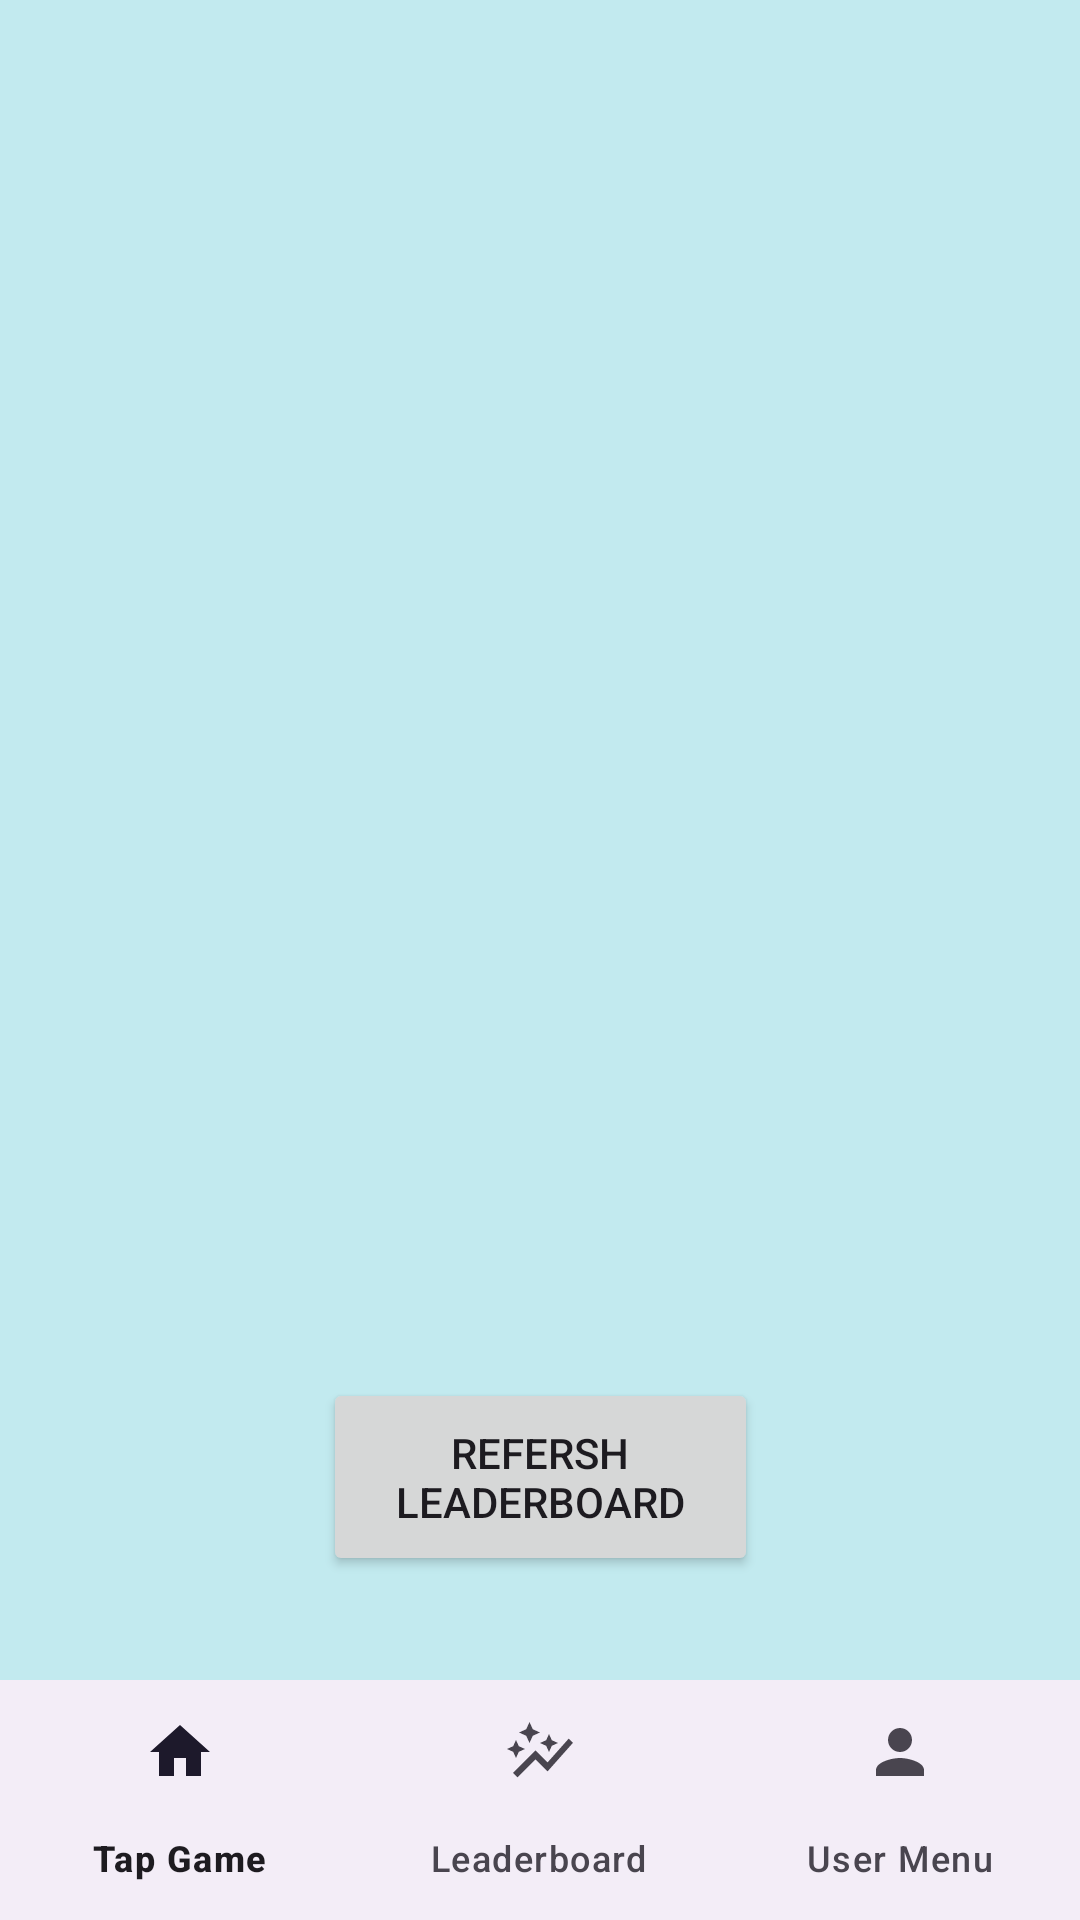

Layout XML and referenced resources for this Android screen:
<!-- AndroidManifest.xml: application theme Theme.MyTapGame -->
<!-- res/layout/leaderboard_activity.xml -->
<?xml version="1.0" encoding="utf-8"?>
<androidx.constraintlayout.widget.ConstraintLayout xmlns:android="http://schemas.android.com/apk/res/android"
    xmlns:app="http://schemas.android.com/apk/res-auto"
    xmlns:tools="http://schemas.android.com/tools"
    android:id="@+id/main"
    android:layout_width="match_parent"
    android:layout_height="match_parent">

    <androidx.constraintlayout.widget.ConstraintLayout
        android:layout_width="match_parent"
        android:layout_height="match_parent"
        android:background="#C2EAEF"
        app:layout_constraintBottom_toBottomOf="parent"
        app:layout_constraintEnd_toEndOf="parent"
        app:layout_constraintStart_toStartOf="parent"
        app:layout_constraintTop_toTopOf="parent">

        <androidx.recyclerview.widget.RecyclerView
            android:id="@+id/leaderBoard"
            android:layout_width="0dp"
            android:layout_height="0dp"
            android:clipToPadding="false"
            android:overScrollMode="never"
            android:paddingTop="40dp"
            app:layout_constraintBottom_toTopOf="@+id/main_navigation"
            app:layout_constraintEnd_toEndOf="parent"
            app:layout_constraintHorizontal_bias="0.0"
            app:layout_constraintStart_toStartOf="parent"
            app:layout_constraintTop_toTopOf="parent"
            app:layout_constraintVertical_bias="1.0"
            tools:listitem="@layout/item_leaderboard" />

        <com.google.android.material.bottomnavigation.BottomNavigationView
            android:id="@+id/main_navigation"
            android:layout_width="0dp"
            android:layout_height="wrap_content"
            app:layout_constraintBottom_toBottomOf="parent"
            app:layout_constraintStart_toStartOf="parent"
            app:layout_constraintEnd_toEndOf="parent"
            app:menu="@menu/main_navigation_menu_items" />

        <Button
            android:id="@+id/refresh_btn"
            android:layout_width="145dp"
            android:layout_height="66dp"
            android:text="Refersh Leaderboard"
            app:layout_constraintBottom_toBottomOf="@+id/leaderBoard"
            app:layout_constraintEnd_toEndOf="parent"
            app:layout_constraintStart_toStartOf="parent"
            app:layout_constraintTop_toTopOf="@+id/leaderBoard"
            app:layout_constraintVertical_bias="0.93" />

    </androidx.constraintlayout.widget.ConstraintLayout>

</androidx.constraintlayout.widget.ConstraintLayout>
<!-- resources referenced by this layout -->
<resources>
  <style name="Theme.MyTapGame" parent="Base.Theme.MyTapGame" />
  <style name="Base.Theme.MyTapGame" parent="Theme.Material3.DayNight.NoActionBar">
          
          
      </style>
</resources>
